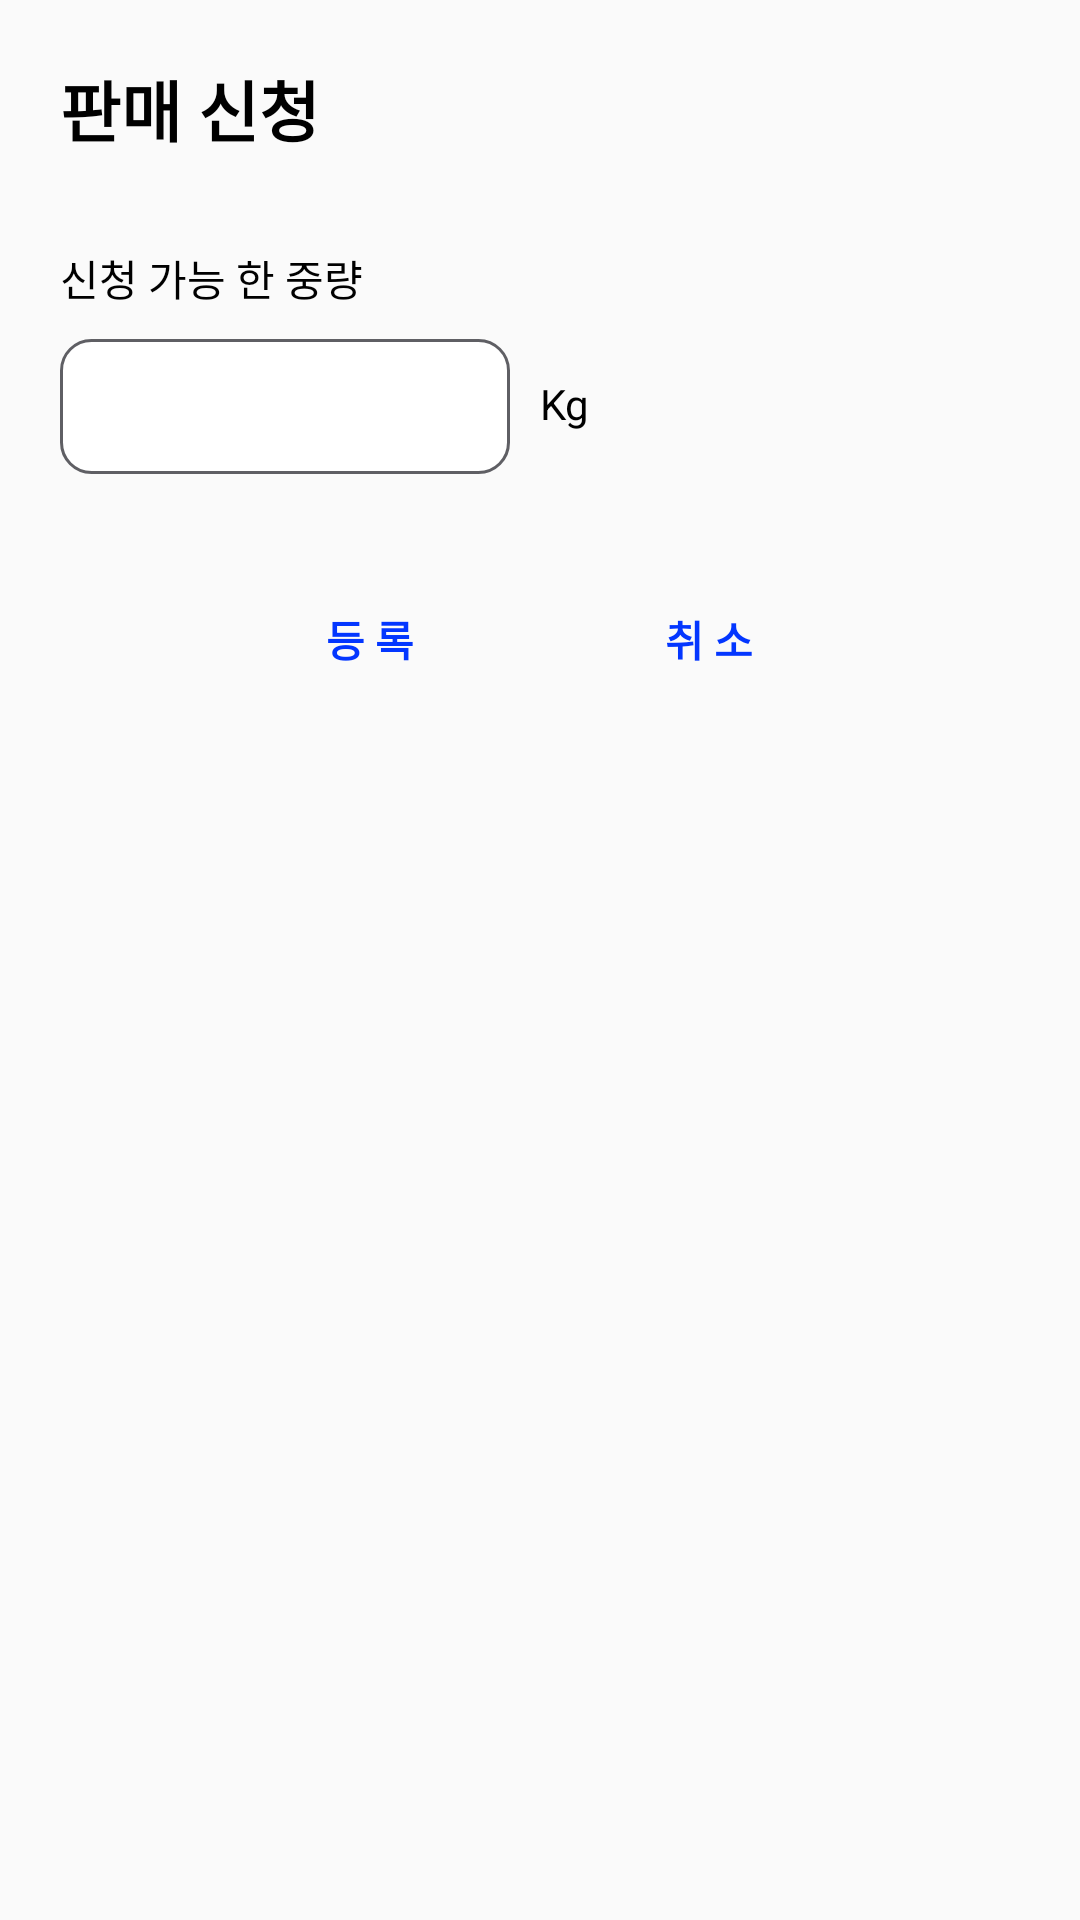

Here is an Android app screen rendered from its layout file. Give the layout XML and the strings, colors and styles it references.
<!-- AndroidManifest.xml: application theme AppTheme -->
<!-- res/layout/nb_add_dialog.xml -->
<?xml version="1.0" encoding="utf-8"?>
<RelativeLayout xmlns:android="http://schemas.android.com/apk/res/android"
    android:layout_width="wrap_content"
    android:layout_height="wrap_content">

    <TextView
        android:id="@+id/add_dial_title"
        android:layout_width="wrap_content"
        android:layout_height="wrap_content"
        android:layout_margin="20dp"
        android:text="판매 신청"
        android:textColor="@color/black"
        android:textSize="22sp"
        android:textStyle="bold" />

    <TextView
        android:id="@+id/add_dial_weight_tx"
        android:layout_width="wrap_content"
        android:layout_height="wrap_content"
        android:layout_below="@+id/add_dial_title"
        android:layout_marginLeft="20dp"
        android:layout_marginTop="10dp"
        android:text="신청 가능 한 중량"
        android:textColor="@color/black" />

    <Spinner
        android:id="@+id/add_dial_weight_spinner"
        android:layout_width="150dp"
        android:layout_height="45dp"
        android:layout_below="@+id/add_dial_weight_tx"
        android:layout_marginLeft="20dp"
        android:layout_marginTop="10dp"
        android:dropDownWidth="150dp"
        android:background="@drawable/boundary" />

    <TextView
        android:layout_width="wrap_content"
        android:layout_height="wrap_content"
        android:layout_below="@+id/add_dial_weight_tx"
        android:layout_marginLeft="10dp"
        android:layout_marginTop="22dp"
        android:layout_marginRight="15dp"
        android:layout_toRightOf="@id/add_dial_weight_spinner"
        android:text="@string/kg"
        android:textColor="@color/black" />

    <RelativeLayout
        android:id="@+id/add_dial_layout"
        android:layout_width="wrap_content"
        android:layout_height="wrap_content"
        android:visibility="gone"
        android:layout_below="@+id/add_dial_weight_spinner">
        <TextView
            android:id="@+id/add_dial_price_tx"
            android:layout_width="wrap_content"
            android:layout_height="wrap_content"
            android:layout_marginLeft="20dp"
            android:layout_marginTop="30dp"
            android:text="선택한 중량 시세 : "
            android:textColor="@color/black" />

        <TextView
            android:id="@+id/add_dial_price"
            android:layout_width="wrap_content"
            android:layout_height="wrap_content"
            android:layout_marginLeft="10dp"
            android:layout_marginTop="30dp"
            android:layout_toRightOf="@+id/add_dial_price_tx"
            android:text="N"
            android:textColor="@color/black" />

        <TextView
            android:layout_width="wrap_content"
            android:layout_height="wrap_content"
            android:layout_marginLeft="10dp"
            android:layout_marginTop="30dp"
            android:layout_toRightOf="@+id/add_dial_price"
            android:text="@string/won"
            android:textColor="@color/black" />

        <TextView
            android:id="@+id/add_dial_max_tx"
            android:layout_width="wrap_content"
            android:layout_height="wrap_content"
            android:layout_below="@+id/add_dial_price_tx"
            android:layout_marginLeft="20dp"
            android:layout_marginTop="35dp"
            android:text="최대 등록 가능 한 수량 : "
            android:textColor="@color/black" />

        <TextView
            android:id="@+id/add_dial_limit"
            android:layout_width="wrap_content"
            android:layout_height="wrap_content"
            android:layout_below="@+id/add_dial_price_tx"
            android:layout_marginLeft="10dp"
            android:layout_marginTop="35dp"
            android:layout_toRightOf="@+id/add_dial_max_tx"
            android:text=" N "
            android:textColor="@color/black" />

        <TextView
            android:id="@+id/kg"
            android:layout_width="wrap_content"
            android:layout_height="wrap_content"
            android:layout_below="@+id/add_dial_price_tx"
            android:layout_marginLeft="5dp"
            android:layout_marginTop="35dp"
            android:layout_marginRight="15dp"
            android:layout_toRightOf="@+id/add_dial_limit"
            android:text="@string/box"
            android:textColor="@color/black" />

        <TextView
            android:id="@+id/add_dial_sell_weight"
            android:layout_width="wrap_content"
            android:layout_height="wrap_content"
            android:layout_below="@+id/add_dial_max_tx"
            android:layout_marginLeft="20dp"
            android:layout_marginTop="35dp"
            android:text="판매 등록 할 수량"
            android:textColor="@color/black" />

        <Spinner
            android:id="@+id/add_dial_sell_spinner"
            android:layout_width="150dp"
            android:layout_height="45dp"
            android:layout_below="@+id/add_dial_sell_weight"
            android:layout_marginLeft="20dp"
            android:layout_marginTop="10dp"
            android:background="@drawable/boundary"
            android:dropDownWidth="150dp"
            android:gravity="center" />

        <TextView
            android:layout_width="wrap_content"
            android:layout_height="wrap_content"
            android:layout_below="@+id/add_dial_sell_weight"
            android:layout_marginLeft="10dp"
            android:layout_marginTop="22dp"
            android:layout_marginRight="15dp"
            android:layout_toRightOf="@id/add_dial_sell_spinner"
            android:text="@string/box"
            android:textColor="@color/black" />
    </RelativeLayout>

    <TableRow
        android:layout_width="match_parent"
        android:layout_height="60dp"
        android:layout_below="@+id/add_dial_layout"
        android:layout_marginTop="25dp"
        android:layout_marginBottom="20dp"
        android:gravity="center">

        <Button
            android:id="@+id/add_dial_add_btn"
            android:layout_width="wrap_content"
            android:layout_height="wrap_content"
            android:background="#00ffff00"
            android:text="@string/ok"
            android:textColor="@color/primary_blue"
            android:textStyle="bold" />

        <Button
            android:id="@+id/add_dial_cancel_btn"
            android:layout_width="wrap_content"
            android:layout_height="wrap_content"
            android:layout_marginLeft="25dp"
            android:background="#00ffff00"
            android:text="@string/cancel"
            android:textColor="@color/primary_blue"
            android:textStyle="bold" />
    </TableRow>
</RelativeLayout>
<!-- resources referenced by this layout -->
<resources>
  <color name="black">#000000</color>
  <color name="primary_blue">#0336FF</color>
  <!-- drawable boundary (drawable) -->
  <?xml version="1.0" encoding="utf-8"?>
  <shape xmlns:android="http://schemas.android.com/apk/res/android">
      <solid android:color="#ffffff" />
      <stroke
          android:width="1sp"
          android:color="@color/line" />
      <corners android:radius="10dp"/>
  </shape>
  <string name="box">Box</string>
  <string name="cancel">취 소</string>
  <string name="kg">Kg</string>
  <string name="ok">등 록</string>
  <string name="won">원</string>
  <style name="AppTheme" parent="Theme.AppCompat.Light.NoActionBar">
          
          <item name="colorPrimary">@color/colorPrimary</item>
          <item name="colorPrimaryDark">@color/colorPrimaryDark</item>
          <item name="colorAccent">@color/colorAccent</item>
      </style>
  <color name="line">#5f5f64</color>
  <color name="colorPrimary">#0336FF</color>
  <color name="colorPrimaryDark">#072fcc</color>
  <color name="colorAccent">#0336FF</color>
</resources>
